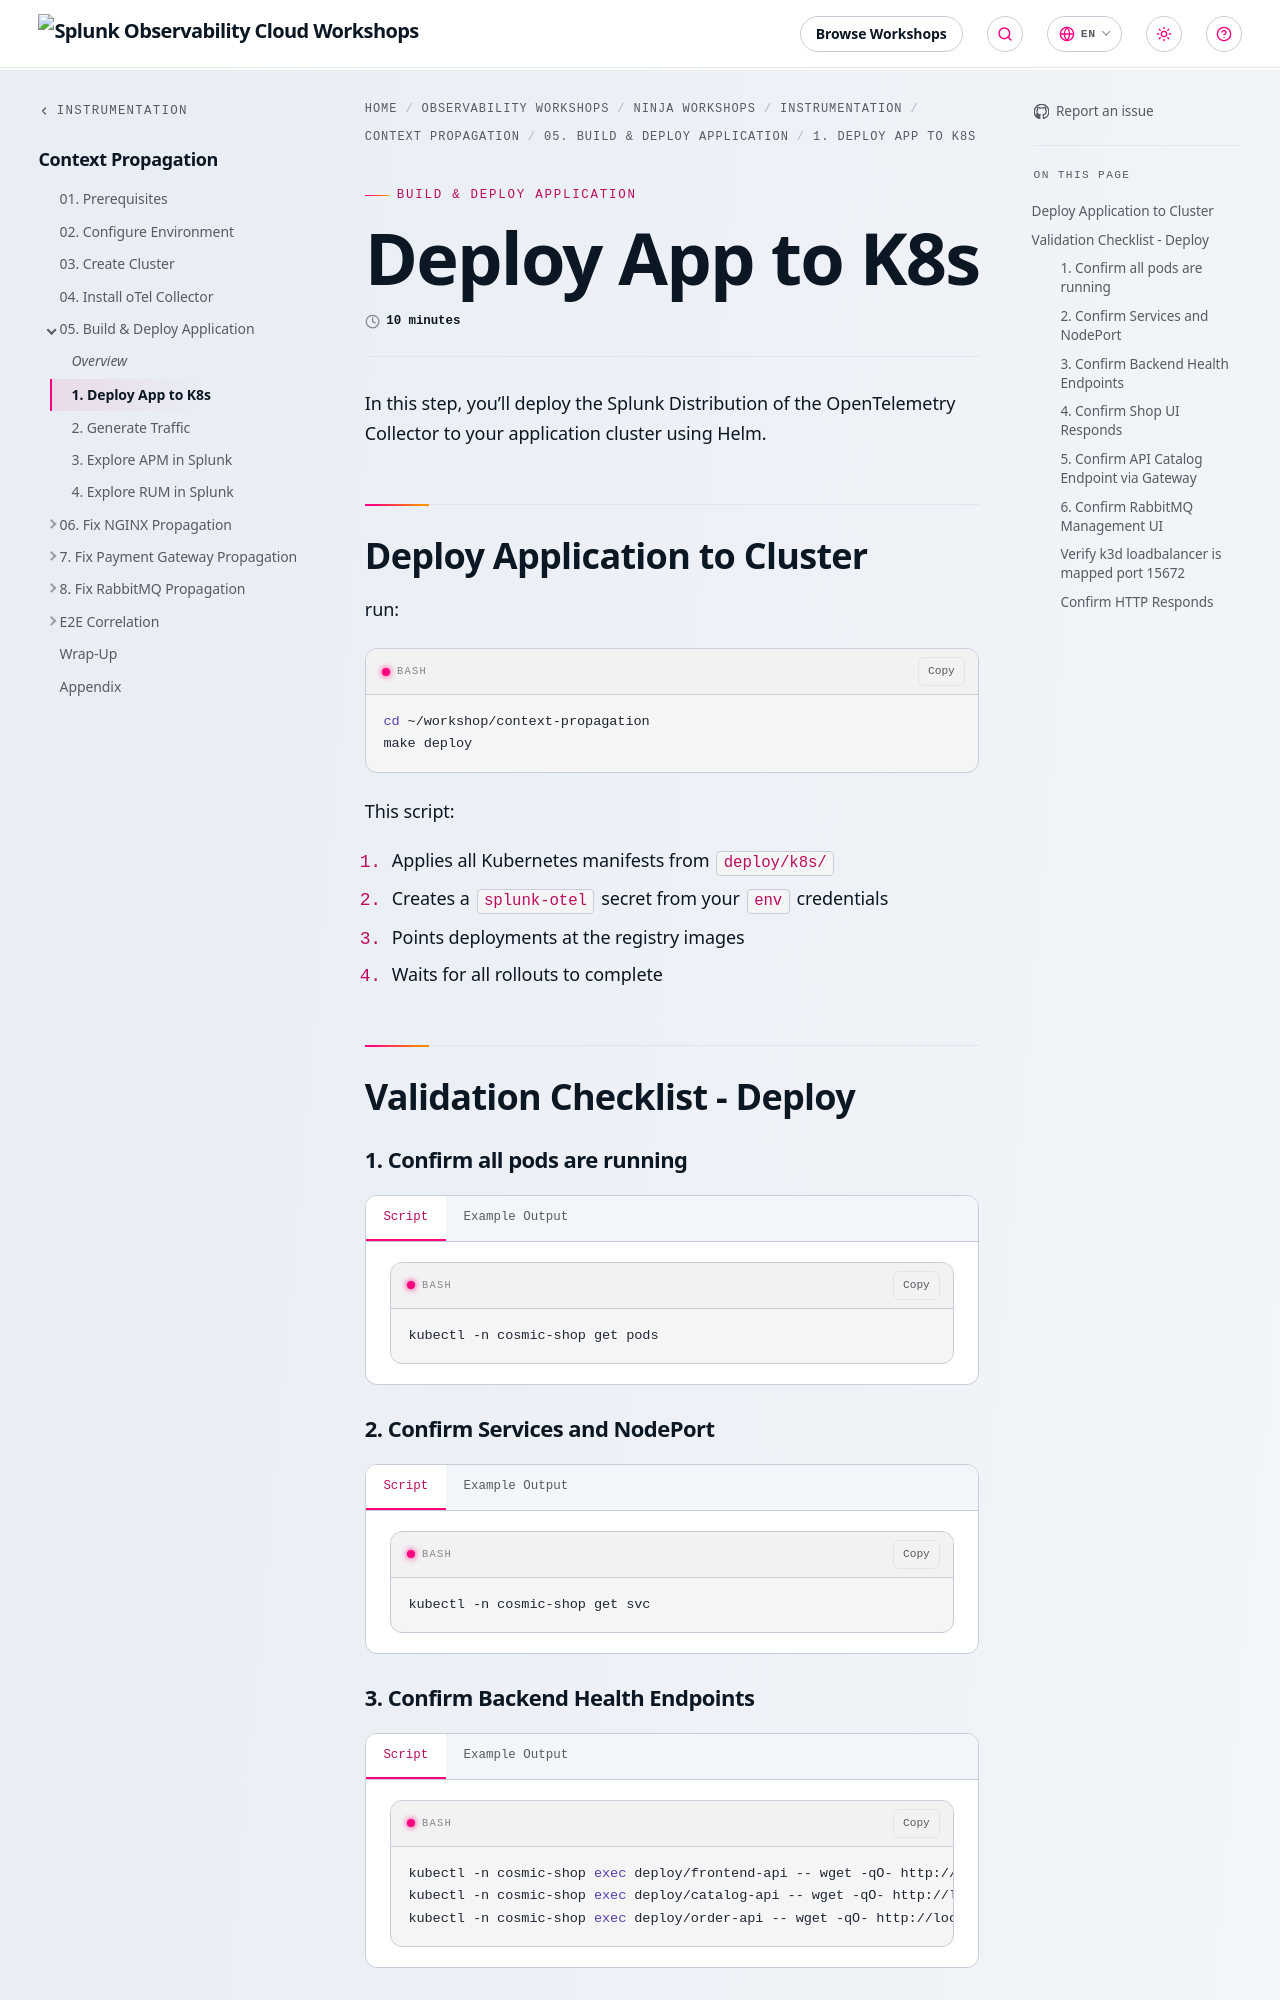

repository: splunk/observability-workshop · page: en/ninja-workshops/instrumentation/5-context-propagation/05-build-and-deploy-app/1-deploy-to-k8s/index.html · generator: mkdocs

---
title: Deploy App to K8s
linkTitle: 1. Deploy App to K8s
weight: 1
time: 10 minutes

---
In this step, you'll deploy the Splunk Distribution of the OpenTelemetry Collector to your application cluster using Helm. 

## Deploy Application to Cluster
run:

```bash
cd ~/workshop/context-propagation
make deploy
```

This script:

1. Applies all Kubernetes manifests from `deploy/k8s/`
2. Creates a `splunk-otel` secret from your `env` credentials
3. Points deployments at the registry images
4. Waits for all rollouts to complete

## Validation Checklist - Deploy

#### 1. Confirm all pods are running

{{< tabs >}}
{{% tab title="Script" %}}

```bash
kubectl -n cosmic-shop get pods
```

{{% /tab %}}
{{% tab title="Example Output" %}}

```
NAME                                  READY   STATUS    RESTARTS   AGE
catalog-api-xxxxxxxxxx-xxxxx          1/1     Running   0          2m
frontend-xxxxxxxxxx-xxxxx             1/1     Running   0          2m
gateway-xxxxxxxxxx-xxxxx              1/1     Running   0          2m
order-worker-xxxxxxxxxx-xxxxx         1/1     Running   0          2m
rabbitmq-xxxxxxxxxx-xxxxx             1/1     Running   0          2m
splunk-otel-collector-agent-xxxxx     1/1     Running   0          10m
storefront-api-xxxxxxxxxx-xxxxx       1/1     Running   0          2m
```

**Failure indicators:**

| STATUS | Likely cause |
|--------|--------------|
| `ImagePullBackOff` | Images not pushed - run `make build` again |
| `CrashLoopBackOff` | Check logs with `kubectl -n cosmic-shop logs deployment/<name>` |
| `Pending` | Insufficient cluster resources - check `kubectl describe pod <name>` |

{{% /tab %}}
{{< /tabs >}}

#### 2. Confirm Services and NodePort

{{< tabs >}}
{{% tab title="Script" %}}

```bash
kubectl -n cosmic-shop get svc
```

{{% /tab %}}
{{% tab title="Example Output" %}}

```
NAME             TYPE        CLUSTER-IP      EXTERNAL-IP   PORT(S)              AGE
catalog-api      ClusterIP   10.43.xxx.xxx   <none>        3002/TCP             2m
frontend         NodePort    10.43.xxx.xxx   <none>        80:30080/TCP         2m
gateway          ClusterIP   10.43.xxx.xxx   <none>        80/TCP               2m
order-worker     ClusterIP   10.43.xxx.xxx   <none>        3003/TCP             2m
rabbitmq         NodePort    10.43.xxx.xxx   <none>        5672:xxxxx/TCP,15672:15672/TCP   2m
storefront-api   ClusterIP   10.43.xxx.xxx   <none>        3001/TCP             2m
```

{{% /tab %}}
{{< /tabs >}}
